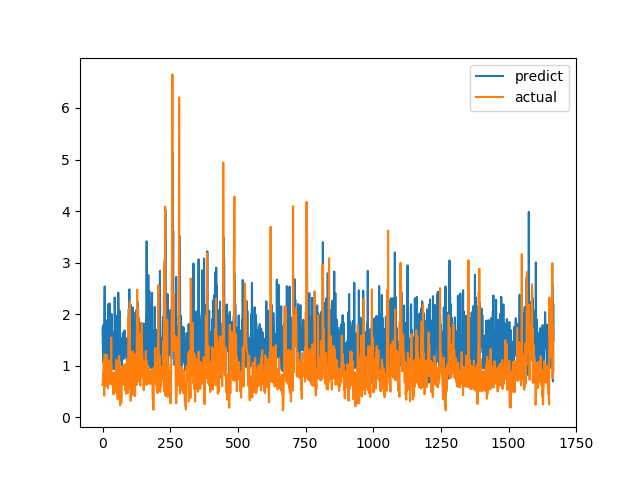

The table this chart was drawn from, first rows:
predict, actual
1.726, 0.6238
1.459, 0.6915
1.093, 0.8558
1.788, 0.7094
1.06, 1.015
1.643, 1.116
1.492, 0.4183
2.091, 1.002
2.537, 1.219
1.357, 1.143
1.182, 0.6528
1.558, 0.6747
1.884, 0.601
1.5, 0.6695
0.9548, 0.6538
1.115, 0.7814
1.171, 1.206
1.539, 0.8469
1.464, 0.8286
1.228, 0.6482
0.993, 0.5624
2.197, 0.7183
1.823, 1.1
1.655, 0.9542
1.669, 0.729
1.128, 0.6694
2.207, 0.8631
1.39, 0.6465
1.027, 0.8223
1.263, 0.9236
1.784, 0.8301
1.414, 1.067
1.353, 1.546
1.981, 0.6827
2.003, 0.6386
1.045, 0.6464
1.553, 0.6881
1.66, 0.7274
1.463, 0.65
1.207, 0.8694
1.212, 0.4409
0.9295, 0.4519
1.301, 0.7575
1.371, 0.4952
1.125, 0.6851
2.324, 0.7244
1.772, 0.8654
0.9299, 0.74
1.062, 0.8071
1.97, 0.8204
1.512, 1.114
1.474, 1.109
1.262, 0.4751
1.548, 1.039
1.977, 0.9458
1.069, 0.7878
1.483, 0.3505
1.309, 0.9368
2.419, 0.9868
2.051, 0.647
... 1,607 more rows
